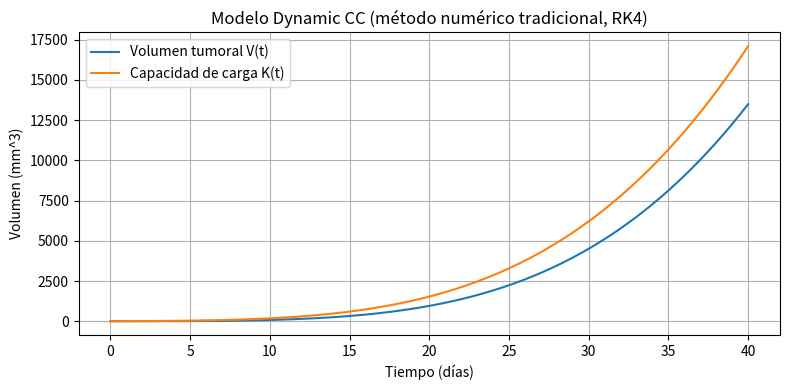

Write the Python code that produced this figure.
import numpy as np
import matplotlib.pyplot as plt

# Parámetros del modelo Dynamic CC (Lung data, Tabla 3)
a = 0.399 # day^-1
b = 2.66 # mm^-2 * day^-1

# Condiciones iniciales
V0 = 1.0 # mm^3 (volumen tumoral inicial)
K0 = 2.6 # mm^3 (capacidad de carga inicial)
t0 = 0.0 # día
tf = 40.0 # tiempo final en días
h  = 0.1 # paso de integración en días

# Sistema de EDOs
def f(V, K):
    dVdt = a * V * np.log(K / V)
    dKdt = b * (V ** (2.0/3.0))
    return dVdt, dKdt

# Integrador de Runge–Kutta 4
def rk4(V0, K0, t0, tf, h):
    N = int((tf - t0) / h) + 1
    t = np.linspace(t0, tf, N)
    V = np.zeros(N)
    K = np.zeros(N)

    V[0], K[0] = V0, K0

    for i in range(N - 1):
        dV1, dK1 = f(V[i], K[i])
        dV2, dK2 = f(V[i] + 0.5*h*dV1, K[i] + 0.5*h*dK1)
        dV3, dK3 = f(V[i] + 0.5*h*dV2, K[i] + 0.5*h*dK2)
        dV4, dK4 = f(V[i] + h*dV3, K[i] + h*dK3)

        V[i+1] = V[i] + (h/6.0)*(dV1 + 2*dV2 + 2*dV3 + dV4)
        K[i+1] = K[i] + (h/6.0)*(dK1 + 2*dK2 + 2*dK3 + dK4)

    return t, V, K

# Correr simulación
t, V, K = rk4(V0, K0, t0, tf, h)

# Graficar resultados
plt.figure(figsize=(8,4))
plt.plot(t, V, label="Volumen tumoral V(t)")
plt.plot(t, K, label="Capacidad de carga K(t)")
plt.xlabel("Tiempo (días)")
plt.ylabel("Volumen (mm^3)")
plt.title("Modelo Dynamic CC (método numérico tradicional, RK4)")
plt.legend()
plt.grid(True)
plt.tight_layout()

plt.savefig("dynamic_cc_model.png", dpi=300) 
print("Imagen guardada como 'dynamic_cc_model.png'")

